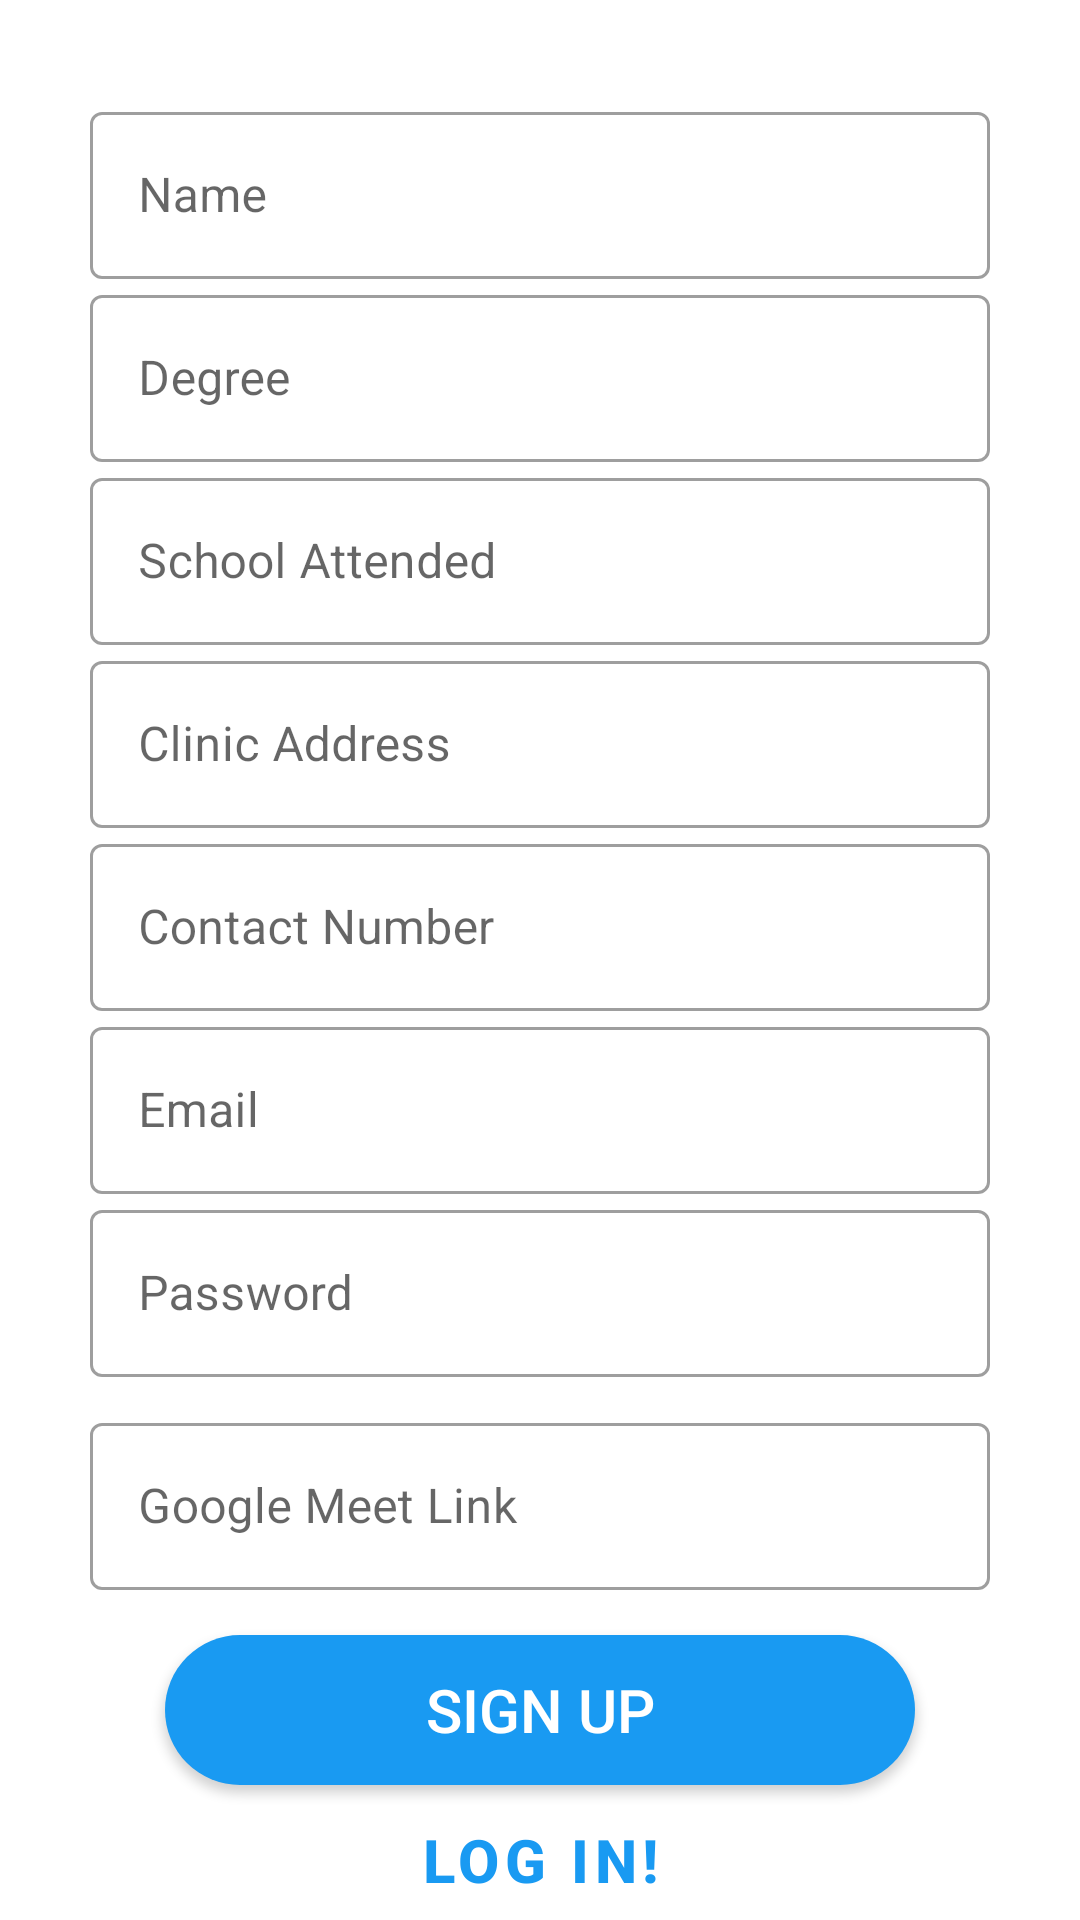

Write the Android layout XML for this screen, with the resource values it uses.
<!-- AndroidManifest.xml: application theme Theme.AGRIVET -->
<!-- res/layout/activity_vet_sign_up.xml -->
<?xml version="1.0" encoding="utf-8"?>
<androidx.constraintlayout.widget.ConstraintLayout xmlns:android="http://schemas.android.com/apk/res/android"
    xmlns:app="http://schemas.android.com/apk/res-auto"
    xmlns:tools="http://schemas.android.com/tools"
    android:layout_width="match_parent"
    android:layout_height="match_parent"
    android:background="@color/white"
    tools:context=".VetSignUp">

    <com.google.android.material.textfield.TextInputLayout
        android:id="@+id/textInputName"
        style="@style/Widget.MaterialComponents.TextInputLayout.OutlinedBox"
        android:layout_width="300dp"
        android:layout_height="wrap_content"
        android:layout_marginStart="20dp"
        android:layout_marginTop="32dp"
        android:layout_marginEnd="20dp"
        android:hint="Name"
        app:layout_constraintEnd_toEndOf="parent"
        app:layout_constraintStart_toStartOf="parent"
        app:layout_constraintTop_toTopOf="parent">

        <com.google.android.material.textfield.TextInputEditText
            android:id="@+id/VTName"
            android:layout_width="match_parent"
            android:layout_height="wrap_content" />
    </com.google.android.material.textfield.TextInputLayout>

    <com.google.android.material.textfield.TextInputLayout
        style="@style/Widget.MaterialComponents.TextInputLayout.OutlinedBox"
        android:id="@+id/textInputDegree"
        android:layout_width="300dp"
        android:layout_height="wrap_content"
        android:hint="Degree"
        app:layout_constraintEnd_toEndOf="parent"
        app:layout_constraintStart_toStartOf="parent"
        app:layout_constraintTop_toBottomOf="@+id/textInputName">

        <com.google.android.material.textfield.TextInputEditText
            android:id="@+id/VTDegree"
            android:layout_width="match_parent"
            android:layout_height="wrap_content" />
    </com.google.android.material.textfield.TextInputLayout>

    <com.google.android.material.textfield.TextInputLayout
        style="@style/Widget.MaterialComponents.TextInputLayout.OutlinedBox"
        android:id="@+id/textInputSchoolAttend"
        android:layout_width="300dp"
        android:layout_height="wrap_content"
        android:layout_marginStart="20dp"
        android:layout_marginEnd="20dp"
        android:hint="School Attended"
        app:layout_constraintEnd_toEndOf="parent"
        app:layout_constraintStart_toStartOf="parent"
        app:layout_constraintTop_toBottomOf="@+id/textInputDegree">

        <com.google.android.material.textfield.TextInputEditText
            android:id="@+id/VTSchool"
            android:layout_width="match_parent"
            android:layout_height="wrap_content" />
    </com.google.android.material.textfield.TextInputLayout>

    <com.google.android.material.textfield.TextInputLayout
        android:id="@+id/textInputLayout"
        style="@style/Widget.MaterialComponents.TextInputLayout.OutlinedBox"
        android:layout_width="300dp"
        android:layout_height="wrap_content"
        android:layout_marginStart="20dp"
        android:layout_marginEnd="20dp"
        android:hint="Clinic Address"
        app:layout_constraintEnd_toEndOf="parent"
        app:layout_constraintStart_toStartOf="parent"
        app:layout_constraintTop_toBottomOf="@+id/textInputSchoolAttend">

        <com.google.android.material.textfield.TextInputEditText
            android:id="@+id/VTClinic"
            android:layout_width="match_parent"
            android:layout_height="wrap_content" />
    </com.google.android.material.textfield.TextInputLayout>

    <com.google.android.material.textfield.TextInputLayout
        android:id="@+id/textInputLayout2"
        style="@style/Widget.MaterialComponents.TextInputLayout.OutlinedBox"
        android:layout_width="300dp"
        android:layout_height="wrap_content"
        android:layout_marginStart="20dp"
        android:layout_marginEnd="20dp"
        android:hint="Contact Number"
        app:layout_constraintEnd_toEndOf="parent"
        app:layout_constraintStart_toStartOf="parent"
        app:layout_constraintTop_toBottomOf="@+id/textInputLayout">

        <com.google.android.material.textfield.TextInputEditText
            android:id="@+id/VTContact"
            android:layout_width="match_parent"
            android:layout_height="wrap_content" />
    </com.google.android.material.textfield.TextInputLayout>

    <com.google.android.material.textfield.TextInputLayout
        android:id="@+id/textInputVetEmail"
        style="@style/Widget.MaterialComponents.TextInputLayout.OutlinedBox"
        android:layout_width="300dp"
        android:layout_height="wrap_content"
        android:layout_marginStart="20dp"
        android:layout_marginEnd="20dp"
        android:hint="Email"
        app:layout_constraintEnd_toEndOf="parent"
        app:layout_constraintStart_toStartOf="parent"
        app:layout_constraintTop_toBottomOf="@+id/textInputLayout2">

        <com.google.android.material.textfield.TextInputEditText
            android:id="@+id/emailET"
            android:layout_width="match_parent"
            android:layout_height="wrap_content" />
    </com.google.android.material.textfield.TextInputLayout>

    <com.google.android.material.textfield.TextInputLayout
        android:id="@+id/textInputVetPassword"
        style="@style/Widget.MaterialComponents.TextInputLayout.OutlinedBox"
        android:layout_width="300dp"
        android:layout_height="wrap_content"
        android:layout_marginStart="20dp"
        android:layout_marginEnd="20dp"
        android:hint="Password"
        app:layout_constraintEnd_toEndOf="parent"
        app:layout_constraintStart_toStartOf="parent"
        app:layout_constraintTop_toBottomOf="@+id/textInputVetEmail">

        <com.google.android.material.textfield.TextInputEditText
            android:id="@+id/passET"
            android:layout_width="match_parent"
            android:layout_height="wrap_content" />
    </com.google.android.material.textfield.TextInputLayout>

    <Button
        android:id="@+id/vetsignup"
        android:layout_width="250dp"
        android:layout_height="50dp"
        android:layout_marginTop="15dp"
        android:background="@drawable/button_custom"
        android:text="Sign Up"
        android:textColor="@color/white"
        android:textSize="20sp"
        app:layout_constraintEnd_toEndOf="parent"
        app:layout_constraintStart_toStartOf="parent"
        app:layout_constraintTop_toBottomOf="@+id/textInputVetGLink" />

    <Button
        android:id="@+id/vetlogin"
        style="@style/Widget.MaterialComponents.Button.TextButton"
        android:layout_width="wrap_content"
        android:layout_height="wrap_content"
        android:layout_marginTop="5dp"
        android:text="Log In!"
        android:textSize="20sp"
        android:textStyle="bold"
        app:layout_constraintBottom_toBottomOf="parent"
        app:layout_constraintEnd_toEndOf="parent"
        app:layout_constraintStart_toStartOf="parent"
        app:layout_constraintTop_toBottomOf="@+id/vetsignup" />

    <com.google.android.material.textfield.TextInputLayout
        android:id="@+id/textInputVetGLink"
        style="@style/Widget.MaterialComponents.TextInputLayout.OutlinedBox"
        android:layout_width="300dp"
        android:layout_height="wrap_content"
        android:hint="Google Meet Link"
        android:layout_marginStart="1dp"
        android:layout_marginTop="10dp"
        android:layout_marginEnd="1dp"
        app:layout_constraintEnd_toEndOf="parent"
        app:layout_constraintStart_toStartOf="parent"
        app:layout_constraintTop_toBottomOf="@+id/textInputVetPassword">

        <com.google.android.material.textfield.TextInputEditText
            android:id="@+id/VTGLink"
            android:layout_width="match_parent"
            android:layout_height="wrap_content" />
    </com.google.android.material.textfield.TextInputLayout>

</androidx.constraintlayout.widget.ConstraintLayout>
<!-- resources referenced by this layout -->
<resources>
  <color name="white">#FFFFFFFF</color>
  <!-- drawable button_custom (drawable) -->
  <?xml version="1.0" encoding="utf-8"?>
  <shape xmlns:android="http://schemas.android.com/apk/res/android"
              android:shape="rectangle">
  
      <solid
          android:color="@color/sky_blue"/>
      <corners
          android:radius="30dp"/>
  
  </shape>
  <style name="Theme.AGRIVET" parent="Theme.MaterialComponents.DayNight.NoActionBar">
          
          <item name="colorPrimary">@color/sky_blue</item>
          <item name="colorPrimaryVariant">@color/purple_700</item>
          <item name="colorOnPrimary">@color/white</item>
          
          <item name="colorSecondary">@color/teal_200</item>
          <item name="colorSecondaryVariant">@color/teal_700</item>
          <item name="colorOnSecondary">@color/black</item>
          
          <item name="android:statusBarColor">?attr/colorPrimaryVariant</item>
          
      </style>
  <color name="sky_blue">#199AF2</color>
  <color name="purple_700">#FF3700B3</color>
  <color name="teal_200">#FF03DAC5</color>
  <color name="teal_700">#FF018786</color>
  <color name="black">#FF000000</color>
</resources>
